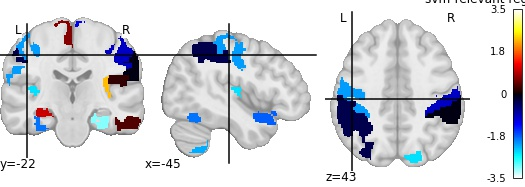

Source data for this figure (header and first rows):
, region, feat_importance
0, Frontal_Sup_L, 2.007
1, Frontal_Inf_Oper_L, 0.1938
2, Supp_Motor_Area_L, 0.1584
3, Frontal_Sup_Medial_L, 2.273
4, Cingulum_Ant_L, 1.009
5, Hippocampus_R, -3.122
6, Amygdala_L, -0.6689
7, Calcarine_L, -3.541
8, Cuneus_R, -2.479
9, Lingual_L, -0.284
10, Lingual_R, 0.09439
11, Fusiform_L, -1.892
12, Fusiform_R, -2.119
13, Postcentral_R, -0.9918
14, Parietal_Sup_L, -0.3178
15, Parietal_Inf_L, -0.338
16, Parietal_Inf_R, -0.05267
17, Angular_L, 0.6523
18, Paracentral_Lobule_R, -1.178
19, Caudate_L, -0.05072
20, Putamen_R, -1.034
21, Pallidum_R, 0.485
22, Thalamus_L, -2.473
23, Heschl_R, -1.775
24, Temporal_Pole_Sup_R, 0.3699
25, Cerebelum_Crus1_L, -3.27
26, Cerebelum_6_L, -2.208
27, Cerebelum_7b_R, 0.2712
28, Vermis_8, -1.126
